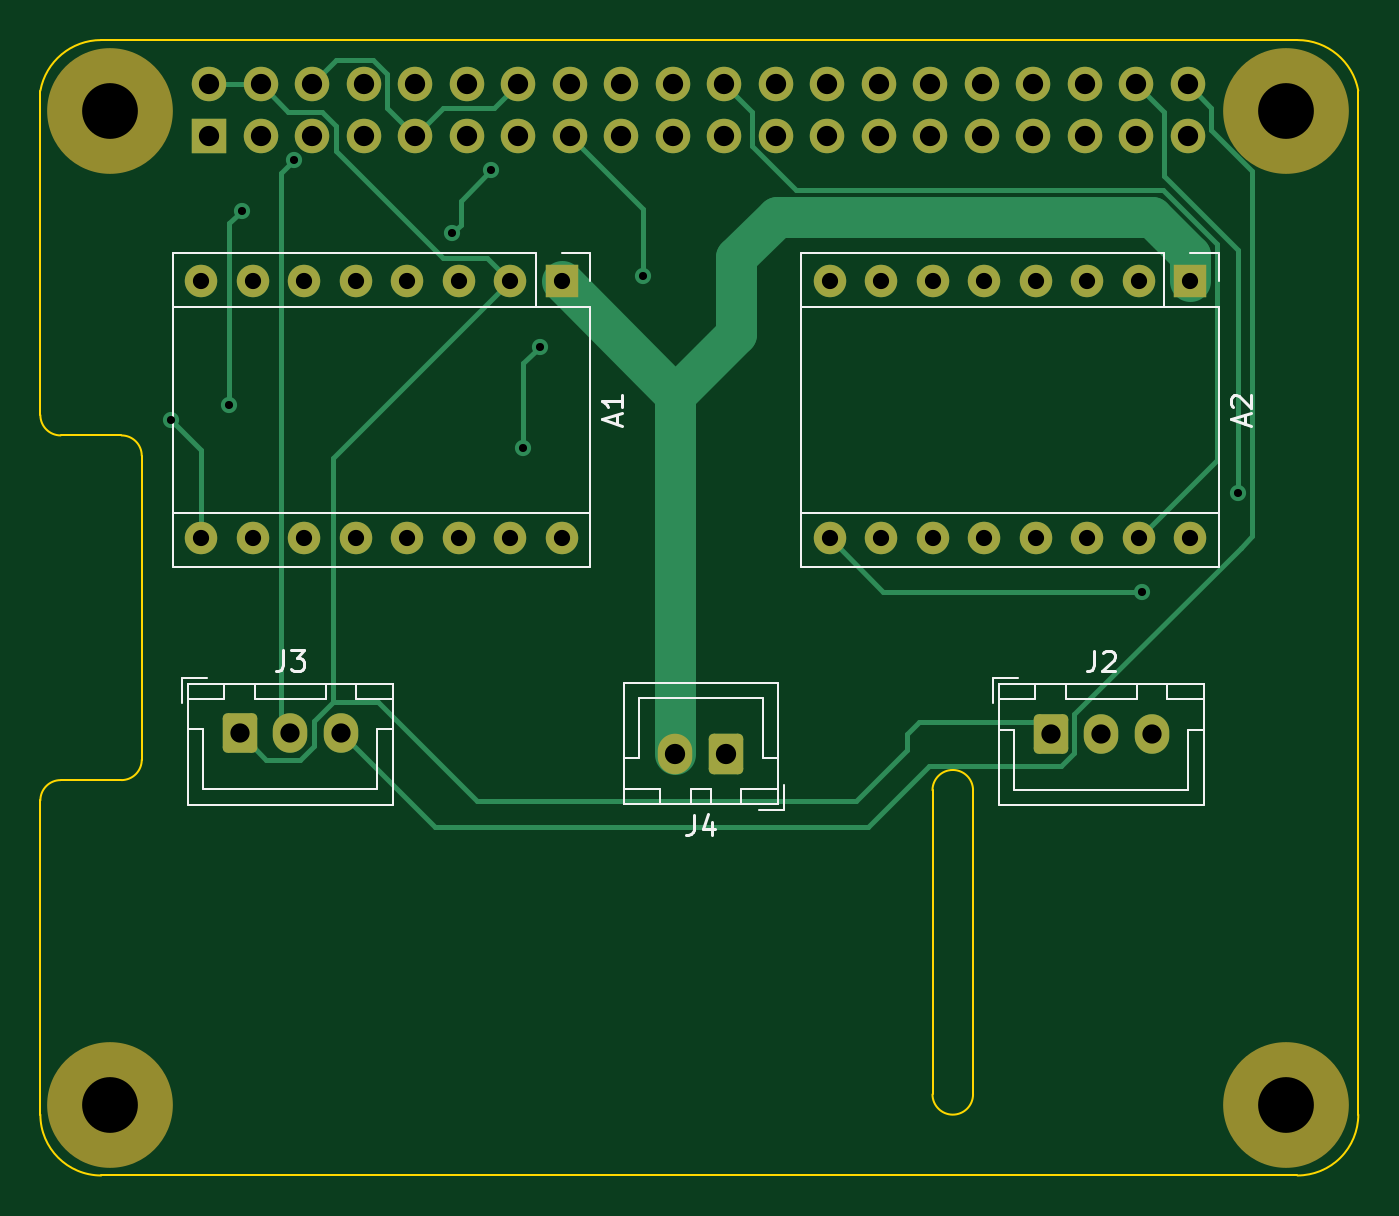
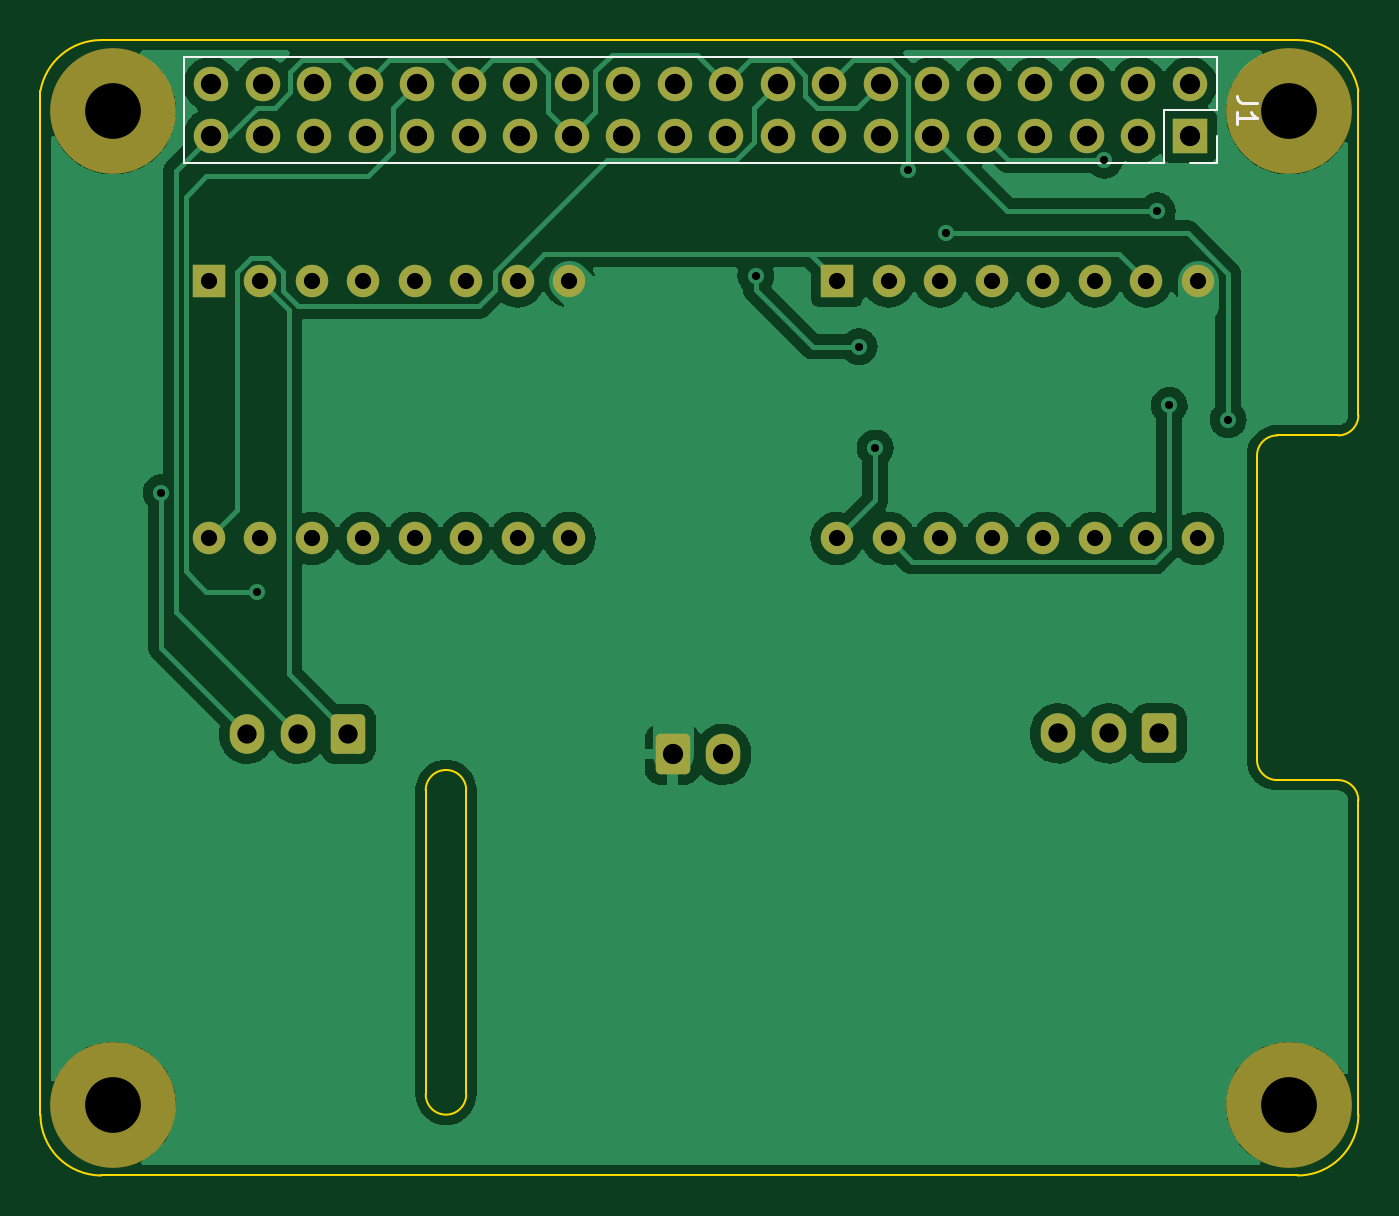
Circuit board: 10 layer files. Board 65.0 x 56.0 mm.
- bottom_copper: rpi_motor_pcb-CuBottom.gbl (108638 bytes)
- top_copper: rpi_motor_pcb-CuTop.gtl (13149 bytes)
- outline: rpi_motor_pcb-EdgeCuts.gm1 (1764 bytes)
- bottom_mask: rpi_motor_pcb-MaskBottom.gbs (3815 bytes)
- top_mask: rpi_motor_pcb-MaskTop.gts (3815 bytes)
- paste: rpi_motor_pcb-PasteBottom.gbp (500 bytes)
- paste: rpi_motor_pcb-PasteTop.gtp (500 bytes)
- bottom_silk: rpi_motor_pcb-SilkBottom.gbo (1274 bytes)
- top_silk: rpi_motor_pcb-SilkTop.gto (6971 bytes)
- drill: rpi_motor_pcb.drl (1847 bytes)

=== bottom_copper: rpi_motor_pcb-CuBottom.gbl (108638 bytes, source omitted) ===
=== top_copper: rpi_motor_pcb-CuTop.gtl (13149 bytes, source omitted) ===
=== outline: rpi_motor_pcb-EdgeCuts.gm1 ===
G04 #@! TF.GenerationSoftware,KiCad,Pcbnew,(6.0.4-0)*
G04 #@! TF.CreationDate,2022-04-11T19:30:25+03:00*
G04 #@! TF.ProjectId,rpi_motor_pcb,7270695f-6d6f-4746-9f72-5f7063622e6b,rev?*
G04 #@! TF.SameCoordinates,Original*
G04 #@! TF.FileFunction,Profile,NP*
%FSLAX46Y46*%
G04 Gerber Fmt 4.6, Leading zero omitted, Abs format (unit mm)*
G04 Created by KiCad (PCBNEW (6.0.4-0)) date 2022-04-11 19:30:25*
%MOMM*%
%LPD*%
G01*
G04 APERTURE LIST*
G04 #@! TA.AperFunction,Profile*
%ADD10C,0.100000*%
G04 #@! TD*
G04 APERTURE END LIST*
D10*
X29178680Y-62778680D02*
G75*
G03*
X28178680Y-63778680I20J-1000020D01*
G01*
X29178680Y-45778680D02*
X32178680Y-45778680D01*
X72178680Y-63278680D02*
X72178680Y-78278680D01*
X33178680Y-46778680D02*
X33178680Y-61778680D01*
X28178680Y-28778680D02*
X28178680Y-44778680D01*
X28178720Y-44778680D02*
G75*
G03*
X29178680Y-45778680I999980J-20D01*
G01*
X28178720Y-79278680D02*
G75*
G03*
X31178680Y-82278680I2999980J-20D01*
G01*
X90178680Y-82278680D02*
G75*
G03*
X93178680Y-79278680I20J2999980D01*
G01*
X28178680Y-63778680D02*
X28178680Y-79278680D01*
X31178680Y-26278680D02*
X90178680Y-26278680D01*
X93178715Y-28778673D02*
G75*
G03*
X90178680Y-26278680I-3000015J-550027D01*
G01*
X31178680Y-82278680D02*
X90178680Y-82278680D01*
X93178680Y-28778680D02*
X93178680Y-79278680D01*
X32178680Y-62778680D02*
G75*
G03*
X33178680Y-61778680I20J999980D01*
G01*
X74178680Y-63278680D02*
G75*
G03*
X72178680Y-63278680I-1000000J0D01*
G01*
X31178680Y-26278680D02*
G75*
G03*
X28178680Y-28778680I0J-3050000D01*
G01*
X29178680Y-62778680D02*
X32178680Y-62778680D01*
X72178680Y-78278680D02*
G75*
G03*
X74178680Y-78278680I1000000J0D01*
G01*
X74178680Y-63278680D02*
X74178680Y-78278680D01*
X33178720Y-46778680D02*
G75*
G03*
X32178680Y-45778680I-1000020J-20D01*
G01*
M02*

=== bottom_mask: rpi_motor_pcb-MaskBottom.gbs ===
G04 #@! TF.GenerationSoftware,KiCad,Pcbnew,(6.0.4-0)*
G04 #@! TF.CreationDate,2022-04-11T19:30:25+03:00*
G04 #@! TF.ProjectId,rpi_motor_pcb,7270695f-6d6f-4746-9f72-5f7063622e6b,rev?*
G04 #@! TF.SameCoordinates,Original*
G04 #@! TF.FileFunction,Soldermask,Bot*
G04 #@! TF.FilePolarity,Negative*
%FSLAX46Y46*%
G04 Gerber Fmt 4.6, Leading zero omitted, Abs format (unit mm)*
G04 Created by KiCad (PCBNEW (6.0.4-0)) date 2022-04-11 19:30:25*
%MOMM*%
%LPD*%
G01*
G04 APERTURE LIST*
G04 Aperture macros list*
%AMRoundRect*
0 Rectangle with rounded corners*
0 $1 Rounding radius*
0 $2 $3 $4 $5 $6 $7 $8 $9 X,Y pos of 4 corners*
0 Add a 4 corners polygon primitive as box body*
4,1,4,$2,$3,$4,$5,$6,$7,$8,$9,$2,$3,0*
0 Add four circle primitives for the rounded corners*
1,1,$1+$1,$2,$3*
1,1,$1+$1,$4,$5*
1,1,$1+$1,$6,$7*
1,1,$1+$1,$8,$9*
0 Add four rect primitives between the rounded corners*
20,1,$1+$1,$2,$3,$4,$5,0*
20,1,$1+$1,$4,$5,$6,$7,0*
20,1,$1+$1,$6,$7,$8,$9,0*
20,1,$1+$1,$8,$9,$2,$3,0*%
G04 Aperture macros list end*
%ADD10RoundRect,0.250000X-0.600000X-0.725000X0.600000X-0.725000X0.600000X0.725000X-0.600000X0.725000X0*%
%ADD11O,1.700000X1.950000*%
%ADD12RoundRect,0.250000X0.600000X0.750000X-0.600000X0.750000X-0.600000X-0.750000X0.600000X-0.750000X0*%
%ADD13O,1.700000X2.000000*%
%ADD14R,1.600000X1.600000*%
%ADD15O,1.600000X1.600000*%
%ADD16C,6.200000*%
%ADD17R,1.700000X1.700000*%
%ADD18O,1.700000X1.700000*%
G04 APERTURE END LIST*
D10*
G04 #@! TO.C,J3*
X38000000Y-60475000D03*
D11*
X40500000Y-60475000D03*
X43000000Y-60475000D03*
G04 #@! TD*
D12*
G04 #@! TO.C,J4*
X62000000Y-61500000D03*
D13*
X59500000Y-61500000D03*
G04 #@! TD*
D14*
G04 #@! TO.C,A2*
X84890000Y-38160000D03*
D15*
X82350000Y-38160000D03*
X79810000Y-38160000D03*
X77270000Y-38160000D03*
X74730000Y-38160000D03*
X72190000Y-38160000D03*
X69650000Y-38160000D03*
X67110000Y-38160000D03*
X67110000Y-50860000D03*
X69650000Y-50860000D03*
X72190000Y-50860000D03*
X74730000Y-50860000D03*
X77270000Y-50860000D03*
X79810000Y-50860000D03*
X82350000Y-50860000D03*
X84890000Y-50860000D03*
G04 #@! TD*
D16*
G04 #@! TO.C,*
X89600000Y-29800000D03*
G04 #@! TD*
G04 #@! TO.C,*
X31600000Y-78800000D03*
G04 #@! TD*
G04 #@! TO.C,*
X89600000Y-78800000D03*
G04 #@! TD*
D14*
G04 #@! TO.C,A1*
X53890000Y-38160000D03*
D15*
X51350000Y-38160000D03*
X48810000Y-38160000D03*
X46270000Y-38160000D03*
X43730000Y-38160000D03*
X41190000Y-38160000D03*
X38650000Y-38160000D03*
X36110000Y-38160000D03*
X36110000Y-50860000D03*
X38650000Y-50860000D03*
X41190000Y-50860000D03*
X43730000Y-50860000D03*
X46270000Y-50860000D03*
X48810000Y-50860000D03*
X51350000Y-50860000D03*
X53890000Y-50860000D03*
G04 #@! TD*
D16*
G04 #@! TO.C,*
X31600000Y-29800000D03*
G04 #@! TD*
D10*
G04 #@! TO.C,J2*
X78000000Y-60500000D03*
D11*
X80500000Y-60500000D03*
X83000000Y-60500000D03*
G04 #@! TD*
D17*
G04 #@! TO.C,J1*
X36500000Y-31000000D03*
D18*
X36500000Y-28460000D03*
X39040000Y-31000000D03*
X39040000Y-28460000D03*
X41580000Y-31000000D03*
X41580000Y-28460000D03*
X44120000Y-31000000D03*
X44120000Y-28460000D03*
X46660000Y-31000000D03*
X46660000Y-28460000D03*
X49200000Y-31000000D03*
X49200000Y-28460000D03*
X51740000Y-31000000D03*
X51740000Y-28460000D03*
X54280000Y-31000000D03*
X54280000Y-28460000D03*
X56820000Y-31000000D03*
X56820000Y-28460000D03*
X59360000Y-31000000D03*
X59360000Y-28460000D03*
X61900000Y-31000000D03*
X61900000Y-28460000D03*
X64440000Y-31000000D03*
X64440000Y-28460000D03*
X66980000Y-31000000D03*
X66980000Y-28460000D03*
X69520000Y-31000000D03*
X69520000Y-28460000D03*
X72060000Y-31000000D03*
X72060000Y-28460000D03*
X74600000Y-31000000D03*
X74600000Y-28460000D03*
X77140000Y-31000000D03*
X77140000Y-28460000D03*
X79680000Y-31000000D03*
X79680000Y-28460000D03*
X82220000Y-31000000D03*
X82220000Y-28460000D03*
X84760000Y-31000000D03*
X84760000Y-28460000D03*
G04 #@! TD*
M02*

=== top_mask: rpi_motor_pcb-MaskTop.gts ===
G04 #@! TF.GenerationSoftware,KiCad,Pcbnew,(6.0.4-0)*
G04 #@! TF.CreationDate,2022-04-11T19:30:25+03:00*
G04 #@! TF.ProjectId,rpi_motor_pcb,7270695f-6d6f-4746-9f72-5f7063622e6b,rev?*
G04 #@! TF.SameCoordinates,Original*
G04 #@! TF.FileFunction,Soldermask,Top*
G04 #@! TF.FilePolarity,Negative*
%FSLAX46Y46*%
G04 Gerber Fmt 4.6, Leading zero omitted, Abs format (unit mm)*
G04 Created by KiCad (PCBNEW (6.0.4-0)) date 2022-04-11 19:30:25*
%MOMM*%
%LPD*%
G01*
G04 APERTURE LIST*
G04 Aperture macros list*
%AMRoundRect*
0 Rectangle with rounded corners*
0 $1 Rounding radius*
0 $2 $3 $4 $5 $6 $7 $8 $9 X,Y pos of 4 corners*
0 Add a 4 corners polygon primitive as box body*
4,1,4,$2,$3,$4,$5,$6,$7,$8,$9,$2,$3,0*
0 Add four circle primitives for the rounded corners*
1,1,$1+$1,$2,$3*
1,1,$1+$1,$4,$5*
1,1,$1+$1,$6,$7*
1,1,$1+$1,$8,$9*
0 Add four rect primitives between the rounded corners*
20,1,$1+$1,$2,$3,$4,$5,0*
20,1,$1+$1,$4,$5,$6,$7,0*
20,1,$1+$1,$6,$7,$8,$9,0*
20,1,$1+$1,$8,$9,$2,$3,0*%
G04 Aperture macros list end*
%ADD10RoundRect,0.250000X-0.600000X-0.725000X0.600000X-0.725000X0.600000X0.725000X-0.600000X0.725000X0*%
%ADD11O,1.700000X1.950000*%
%ADD12RoundRect,0.250000X0.600000X0.750000X-0.600000X0.750000X-0.600000X-0.750000X0.600000X-0.750000X0*%
%ADD13O,1.700000X2.000000*%
%ADD14R,1.600000X1.600000*%
%ADD15O,1.600000X1.600000*%
%ADD16C,6.200000*%
%ADD17R,1.700000X1.700000*%
%ADD18O,1.700000X1.700000*%
G04 APERTURE END LIST*
D10*
G04 #@! TO.C,J3*
X38000000Y-60475000D03*
D11*
X40500000Y-60475000D03*
X43000000Y-60475000D03*
G04 #@! TD*
D12*
G04 #@! TO.C,J4*
X62000000Y-61500000D03*
D13*
X59500000Y-61500000D03*
G04 #@! TD*
D14*
G04 #@! TO.C,A2*
X84890000Y-38160000D03*
D15*
X82350000Y-38160000D03*
X79810000Y-38160000D03*
X77270000Y-38160000D03*
X74730000Y-38160000D03*
X72190000Y-38160000D03*
X69650000Y-38160000D03*
X67110000Y-38160000D03*
X67110000Y-50860000D03*
X69650000Y-50860000D03*
X72190000Y-50860000D03*
X74730000Y-50860000D03*
X77270000Y-50860000D03*
X79810000Y-50860000D03*
X82350000Y-50860000D03*
X84890000Y-50860000D03*
G04 #@! TD*
D16*
G04 #@! TO.C,*
X89600000Y-29800000D03*
G04 #@! TD*
G04 #@! TO.C,*
X31600000Y-78800000D03*
G04 #@! TD*
G04 #@! TO.C,*
X89600000Y-78800000D03*
G04 #@! TD*
D14*
G04 #@! TO.C,A1*
X53890000Y-38160000D03*
D15*
X51350000Y-38160000D03*
X48810000Y-38160000D03*
X46270000Y-38160000D03*
X43730000Y-38160000D03*
X41190000Y-38160000D03*
X38650000Y-38160000D03*
X36110000Y-38160000D03*
X36110000Y-50860000D03*
X38650000Y-50860000D03*
X41190000Y-50860000D03*
X43730000Y-50860000D03*
X46270000Y-50860000D03*
X48810000Y-50860000D03*
X51350000Y-50860000D03*
X53890000Y-50860000D03*
G04 #@! TD*
D16*
G04 #@! TO.C,*
X31600000Y-29800000D03*
G04 #@! TD*
D10*
G04 #@! TO.C,J2*
X78000000Y-60500000D03*
D11*
X80500000Y-60500000D03*
X83000000Y-60500000D03*
G04 #@! TD*
D17*
G04 #@! TO.C,J1*
X36500000Y-31000000D03*
D18*
X36500000Y-28460000D03*
X39040000Y-31000000D03*
X39040000Y-28460000D03*
X41580000Y-31000000D03*
X41580000Y-28460000D03*
X44120000Y-31000000D03*
X44120000Y-28460000D03*
X46660000Y-31000000D03*
X46660000Y-28460000D03*
X49200000Y-31000000D03*
X49200000Y-28460000D03*
X51740000Y-31000000D03*
X51740000Y-28460000D03*
X54280000Y-31000000D03*
X54280000Y-28460000D03*
X56820000Y-31000000D03*
X56820000Y-28460000D03*
X59360000Y-31000000D03*
X59360000Y-28460000D03*
X61900000Y-31000000D03*
X61900000Y-28460000D03*
X64440000Y-31000000D03*
X64440000Y-28460000D03*
X66980000Y-31000000D03*
X66980000Y-28460000D03*
X69520000Y-31000000D03*
X69520000Y-28460000D03*
X72060000Y-31000000D03*
X72060000Y-28460000D03*
X74600000Y-31000000D03*
X74600000Y-28460000D03*
X77140000Y-31000000D03*
X77140000Y-28460000D03*
X79680000Y-31000000D03*
X79680000Y-28460000D03*
X82220000Y-31000000D03*
X82220000Y-28460000D03*
X84760000Y-31000000D03*
X84760000Y-28460000D03*
G04 #@! TD*
M02*

=== paste: rpi_motor_pcb-PasteBottom.gbp ===
G04 #@! TF.GenerationSoftware,KiCad,Pcbnew,(6.0.4-0)*
G04 #@! TF.CreationDate,2022-04-11T19:30:25+03:00*
G04 #@! TF.ProjectId,rpi_motor_pcb,7270695f-6d6f-4746-9f72-5f7063622e6b,rev?*
G04 #@! TF.SameCoordinates,Original*
G04 #@! TF.FileFunction,Paste,Bot*
G04 #@! TF.FilePolarity,Positive*
%FSLAX46Y46*%
G04 Gerber Fmt 4.6, Leading zero omitted, Abs format (unit mm)*
G04 Created by KiCad (PCBNEW (6.0.4-0)) date 2022-04-11 19:30:25*
%MOMM*%
%LPD*%
G01*
G04 APERTURE LIST*
G04 APERTURE END LIST*
M02*

=== paste: rpi_motor_pcb-PasteTop.gtp ===
G04 #@! TF.GenerationSoftware,KiCad,Pcbnew,(6.0.4-0)*
G04 #@! TF.CreationDate,2022-04-11T19:30:25+03:00*
G04 #@! TF.ProjectId,rpi_motor_pcb,7270695f-6d6f-4746-9f72-5f7063622e6b,rev?*
G04 #@! TF.SameCoordinates,Original*
G04 #@! TF.FileFunction,Paste,Top*
G04 #@! TF.FilePolarity,Positive*
%FSLAX46Y46*%
G04 Gerber Fmt 4.6, Leading zero omitted, Abs format (unit mm)*
G04 Created by KiCad (PCBNEW (6.0.4-0)) date 2022-04-11 19:30:25*
%MOMM*%
%LPD*%
G01*
G04 APERTURE LIST*
G04 APERTURE END LIST*
M02*

=== bottom_silk: rpi_motor_pcb-SilkBottom.gbo ===
G04 #@! TF.GenerationSoftware,KiCad,Pcbnew,(6.0.4-0)*
G04 #@! TF.CreationDate,2022-04-11T19:30:25+03:00*
G04 #@! TF.ProjectId,rpi_motor_pcb,7270695f-6d6f-4746-9f72-5f7063622e6b,rev?*
G04 #@! TF.SameCoordinates,Original*
G04 #@! TF.FileFunction,Legend,Bot*
G04 #@! TF.FilePolarity,Positive*
%FSLAX46Y46*%
G04 Gerber Fmt 4.6, Leading zero omitted, Abs format (unit mm)*
G04 Created by KiCad (PCBNEW (6.0.4-0)) date 2022-04-11 19:30:25*
%MOMM*%
%LPD*%
G01*
G04 APERTURE LIST*
%ADD10C,0.150000*%
%ADD11C,0.120000*%
G04 APERTURE END LIST*
D10*
G04 #@! TO.C,J1*
X33182380Y-29396666D02*
X33896666Y-29396666D01*
X34039523Y-29349047D01*
X34134761Y-29253809D01*
X34182380Y-29110952D01*
X34182380Y-29015714D01*
X34182380Y-30396666D02*
X34182380Y-29825238D01*
X34182380Y-30110952D02*
X33182380Y-30110952D01*
X33325238Y-30015714D01*
X33420476Y-29920476D01*
X33468095Y-29825238D01*
D11*
X86090000Y-27130000D02*
X86090000Y-32330000D01*
X37770000Y-29730000D02*
X37770000Y-32330000D01*
X35170000Y-27130000D02*
X35170000Y-29730000D01*
X35170000Y-32330000D02*
X36500000Y-32330000D01*
X35170000Y-31000000D02*
X35170000Y-32330000D01*
X35170000Y-27130000D02*
X86090000Y-27130000D01*
X37770000Y-32330000D02*
X86090000Y-32330000D01*
X35170000Y-29730000D02*
X37770000Y-29730000D01*
G04 #@! TD*
M02*

=== top_silk: rpi_motor_pcb-SilkTop.gto (6971 bytes, source omitted) ===
=== drill: rpi_motor_pcb.drl ===
M48
; DRILL file {KiCad (6.0.4-0)} date Monday, 11 April 2022, 19:30:25
; FORMAT={-:-/ absolute / metric / decimal}
; #@! TF.CreationDate,2022-04-11T19:30:25+03:00
; #@! TF.GenerationSoftware,Kicad,Pcbnew,(6.0.4-0)
; #@! TF.FileFunction,MixedPlating,1,2
FMAT,2
METRIC
; #@! TA.AperFunction,Plated,PTH,ViaDrill
T1C0.400
; #@! TA.AperFunction,Plated,PTH,ComponentDrill
T2C0.800
; #@! TA.AperFunction,Plated,PTH,ComponentDrill
T3C0.950
; #@! TA.AperFunction,Plated,PTH,ComponentDrill
T4C1.000
; #@! TA.AperFunction,NonPlated,NPTH,ComponentDrill
T5C2.750
%
G90
G05
T1
X34.6Y-45.0
X37.5Y-44.3
X38.1Y-34.7
X40.7Y-32.2
X48.5Y-35.8
X50.4Y-32.7
X52.0Y-46.4
X52.8Y-41.4
X57.9Y-37.9
X82.5Y-53.5
X87.224Y-48.6
T2
X36.11Y-38.16
X36.11Y-50.86
X38.65Y-38.16
X38.65Y-50.86
X41.19Y-38.16
X41.19Y-50.86
X43.73Y-38.16
X43.73Y-50.86
X46.27Y-38.16
X46.27Y-50.86
X48.81Y-38.16
X48.81Y-50.86
X51.35Y-38.16
X51.35Y-50.86
X53.89Y-38.16
X53.89Y-50.86
X67.11Y-38.16
X67.11Y-50.86
X69.65Y-38.16
X69.65Y-50.86
X72.19Y-38.16
X72.19Y-50.86
X74.73Y-38.16
X74.73Y-50.86
X77.27Y-38.16
X77.27Y-50.86
X79.81Y-38.16
X79.81Y-50.86
X82.35Y-38.16
X82.35Y-50.86
X84.89Y-38.16
X84.89Y-50.86
T3
X38.0Y-60.475
X40.5Y-60.475
X43.0Y-60.475
X78.0Y-60.5
X80.5Y-60.5
X83.0Y-60.5
T4
X36.5Y-28.46
X36.5Y-31.0
X39.04Y-28.46
X39.04Y-31.0
X41.58Y-28.46
X41.58Y-31.0
X44.12Y-28.46
X44.12Y-31.0
X46.66Y-28.46
X46.66Y-31.0
X49.2Y-28.46
X49.2Y-31.0
X51.74Y-28.46
X51.74Y-31.0
X54.28Y-28.46
X54.28Y-31.0
X56.82Y-28.46
X56.82Y-31.0
X59.36Y-28.46
X59.36Y-31.0
X59.5Y-61.5
X61.9Y-28.46
X61.9Y-31.0
X62.0Y-61.5
X64.44Y-28.46
X64.44Y-31.0
X66.98Y-28.46
X66.98Y-31.0
X69.52Y-28.46
X69.52Y-31.0
X72.06Y-28.46
X72.06Y-31.0
X74.6Y-28.46
X74.6Y-31.0
X77.14Y-28.46
X77.14Y-31.0
X79.68Y-28.46
X79.68Y-31.0
X82.22Y-28.46
X82.22Y-31.0
X84.76Y-28.46
X84.76Y-31.0
T5
X31.6Y-29.8
X31.6Y-78.8
X89.6Y-29.8
X89.6Y-78.8
T0
M30

